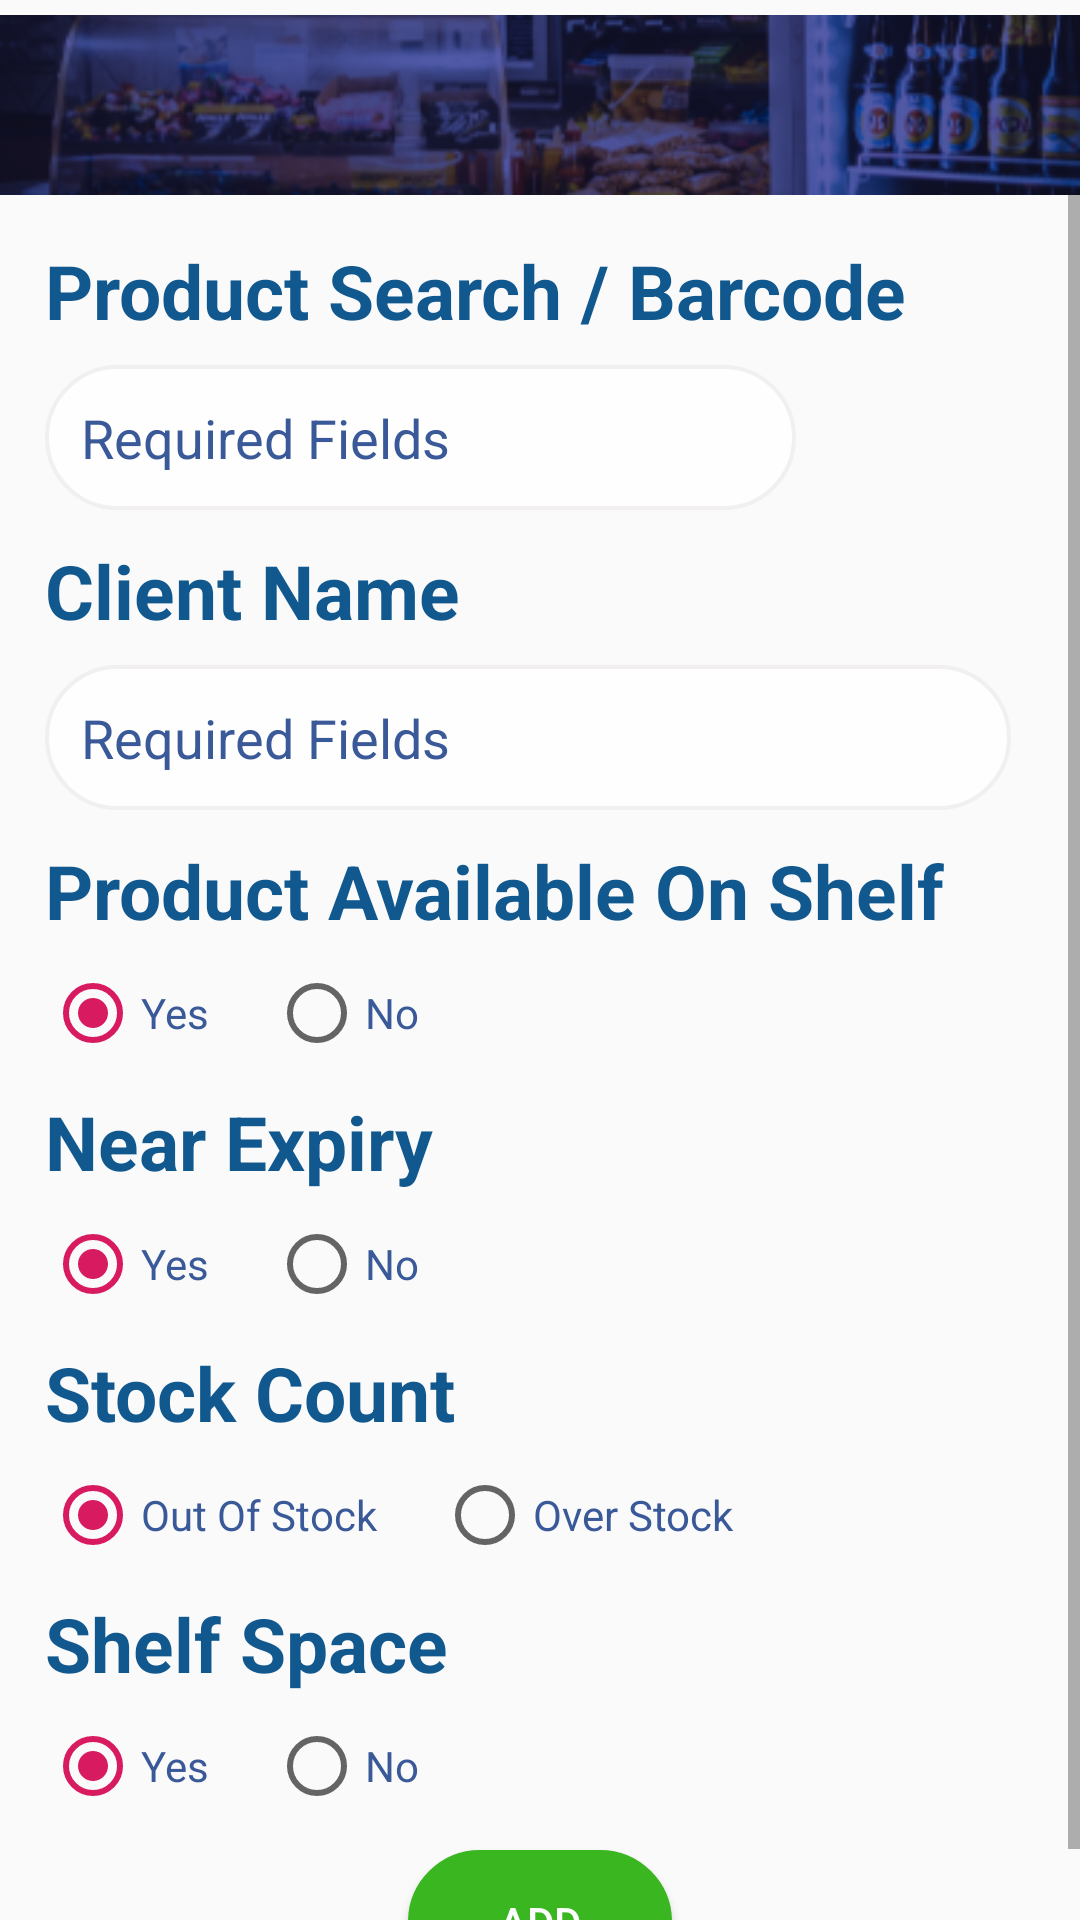

Here is an Android app screen rendered from its layout file. Give the layout XML and the strings, colors and styles it references.
<!-- AndroidManifest.xml: application theme AppTheme -->
<!-- res/layout/activity_add_products_step.xml -->
<?xml version="1.0" encoding="utf-8"?>
<RelativeLayout  xmlns:android="http://schemas.android.com/apk/res/android"
    xmlns:app="http://schemas.android.com/apk/res-auto"
    xmlns:tools="http://schemas.android.com/tools"
    android:layout_width="match_parent"
    android:layout_height="match_parent"
    tools:context=".AddProducts_stepActivity">


    <RelativeLayout
        android:id="@+id/rl3a"
        android:layout_width="match_parent"
        android:layout_height="match_parent"
        android:layout_marginTop="5dp"

        >
        <include layout="@layout/toolbar_all" android:id="@+id/addstore_steps_toolbar"/>

        <ScrollView
            android:layout_width="match_parent"
            android:layout_height="match_parent"
            android:id="@+id/scrollView_steps"
            android:layout_below="@+id/addstore_steps_toolbar"
            >


        <LinearLayout
            android:layout_width="match_parent"
            android:layout_height="wrap_content"
            android:layout_margin="15dp"
            android:orientation="vertical">
            <TextView
                android:id="@+id/product_search"
                android:layout_width="match_parent"
                android:layout_height="wrap_content"
                android:text="@string/product_search_barcode"
                android:textColor="@color/colordarkblue"
                android:textSize="25sp"
                android:textStyle="bold" />


            <LinearLayout
                android:layout_width="match_parent"
                android:layout_height="wrap_content"
                android:layout_marginTop="8dp"
                android:layout_marginEnd="8dp"
                android:orientation="horizontal"
                android:weightSum="3">

                <EditText
                    android:id="@+id/checkin_product_search"
                    android:layout_width="wrap_content"
                    android:layout_height="wrap_content"
                    android:layout_weight="2"
                    android:background="@drawable/edittextshape"
                    android:hint="@string/required_fields"
                    android:padding="12dp"
                    android:textColorHint="@color/colorblue" />

                <ImageView
                    android:id="@+id/barcode_search"
                    android:layout_width="wrap_content"
                    android:layout_height="wrap_content"

                    android:layout_gravity="center"
                    android:layout_margin="10dp"
                    android:layout_marginEnd="20dp"
                    android:layout_weight="1"

                    android:src="@drawable/cameraicon" />


            </LinearLayout>






            <TextView
                android:layout_width="match_parent"
                android:layout_height="wrap_content"
                android:layout_marginTop="10dp"
                android:layout_marginEnd="10dp"
                android:text="@string/client_name"
                android:textColor="@color/colordarkblue"
                android:textSize="25sp"
                android:textStyle="bold" />

            <EditText
                android:id="@+id/checkin_client_name"
                android:layout_width="match_parent"
                android:layout_height="wrap_content"
                android:layout_marginTop="8dp"
                android:layout_marginEnd="8dp"
                android:background="@drawable/edittextshape"
                android:hint="@string/required_fields"
                android:padding="12dp"
                android:textColorHint="@color/colorblue" />

            <TextView
                android:layout_width="match_parent"
                android:layout_height="wrap_content"
                android:layout_marginTop="10dp"
                android:layout_marginEnd="10dp"
                android:text="@string/product_available_on_shelf"
                android:textColor="@color/colordarkblue"
                android:textSize="25sp"
                android:textStyle="bold" />

            <RadioGroup
                android:id="@+id/rgb_availableshelf"
                android:layout_width="match_parent"
                android:layout_height="wrap_content"
                android:layout_marginTop="8dp"
                android:layout_marginEnd="8dp"
                android:orientation="horizontal">

                <RadioButton
                    android:id="@+id/availableshelf_yes"
                    android:layout_width="wrap_content"
                    android:layout_height="wrap_content"
                    android:checked="true"
                    android:text="@string/yes"
                    android:textColor="@color/colorblue" />

                <RadioButton
                    android:id="@+id/availableshelf_no"
                    android:layout_width="wrap_content"
                    android:layout_height="wrap_content"
                    android:layout_marginStart="20dp"
                    android:text="@string/no"
                    android:textColor="@color/colorblue" />

            </RadioGroup>

            <TextView
                android:layout_width="match_parent"
                android:layout_height="wrap_content"
                android:layout_marginTop="10dp"
                android:layout_marginEnd="10dp"
                android:text="@string/near_expiry"
                android:textColor="@color/colordarkblue"
                android:textSize="25sp"
                android:textStyle="bold" />

            <RadioGroup
                android:id="@+id/rgb_nearexpiary"
                android:layout_width="match_parent"
                android:layout_height="wrap_content"
                android:layout_marginTop="8dp"
                android:layout_marginEnd="8dp"
                android:orientation="horizontal">

                <RadioButton
                    android:id="@+id/nearexpiry_yes"
                    android:layout_width="wrap_content"
                    android:layout_height="wrap_content"
                    android:checked="true"
                    android:text="@string/yes"
                    android:textColor="@color/colorblue" />

                <RadioButton
                    android:id="@+id/nearexpiry_no"
                    android:layout_width="wrap_content"
                    android:layout_height="wrap_content"
                    android:layout_marginStart="20dp"
                    android:text="@string/no"
                    android:textColor="@color/colorblue" />

            </RadioGroup>

            <TextView
                android:layout_width="match_parent"
                android:layout_height="wrap_content"
                android:layout_marginTop="10dp"
                android:layout_marginEnd="10dp"
                android:text="@string/stock_count"
                android:textColor="@color/colordarkblue"
                android:textSize="25sp"
                android:textStyle="bold" />

            <RadioGroup
                android:id="@+id/rgb_stockcount"
                android:layout_width="match_parent"
                android:layout_height="wrap_content"
                android:layout_marginTop="8dp"
                android:layout_marginEnd="8dp"
                android:orientation="horizontal">

                <RadioButton
                    android:id="@+id/rb_outofstock"
                    android:layout_width="wrap_content"
                    android:layout_height="wrap_content"
                    android:checked="true"
                    android:text="@string/out_of_stock"
                    android:textColor="@color/colorblue" />

                <RadioButton
                    android:id="@+id/rb_overstock"
                    android:layout_width="wrap_content"
                    android:layout_height="wrap_content"
                    android:layout_marginStart="20dp"
                    android:text="@string/over_stock"
                    android:textColor="@color/colorblue" />

            </RadioGroup>

            <TextView
                android:layout_width="match_parent"
                android:layout_height="wrap_content"
                android:layout_marginTop="10dp"
                android:layout_marginEnd="10dp"
                android:text="@string/shelf_space"
                android:textColor="@color/colordarkblue"
                android:textSize="25sp"
                android:textStyle="bold" />

            <RadioGroup
                android:id="@+id/rgb_shelfspace"
                android:layout_width="match_parent"
                android:layout_height="wrap_content"
                android:layout_marginTop="8dp"
                android:layout_marginEnd="8dp"
                android:orientation="horizontal">

                <RadioButton
                    android:id="@+id/shelfspace_yes"
                    android:layout_width="wrap_content"
                    android:layout_height="wrap_content"
                    android:checked="true"
                    android:text="@string/yes"
                    android:textColor="@color/colorblue" />

                <RadioButton
                    android:id="@+id/shelfspace_no"
                    android:layout_width="wrap_content"
                    android:layout_height="wrap_content"
                    android:layout_marginStart="20dp"
                    android:text="@string/no"
                    android:textColor="@color/colorblue" />

            </RadioGroup>

            <Button
                android:id="@+id/checkin_product_add"
                android:layout_width="wrap_content"
                android:layout_height="wrap_content"
                android:layout_gravity="center"
                android:layout_marginTop="12dp"
                android:background="@drawable/oncancelshape"
                android:gravity="center"
                android:text="@string/add"
                android:textColor="@color/colorWhite" />
        </LinearLayout>

        </ScrollView>

    </RelativeLayout>



</RelativeLayout>
<!-- res/layout/toolbar_all.xml (included above) -->
<?xml version="1.0" encoding="utf-8"?>
<androidx.appcompat.widget.Toolbar xmlns:android="http://schemas.android.com/apk/res/android"
    android:orientation="vertical" android:layout_width="match_parent"
    android:layout_height="60dp"
    android:background="@drawable/bgtoolbar"
    android:backgroundTint="@color/colorbluesplash"
    android:backgroundTintMode="multiply"
    android:theme="@style/ThemeOverlay.AppCompat.Dark.ActionBar">

</androidx.appcompat.widget.Toolbar>
<!-- resources referenced by this layout -->
<resources>
  <color name="colorWhite">#FFFEFE</color>
  <color name="colorblue">#3a5998</color>
  <color name="colorbluesplash">#585EAE</color>
  <color name="colordarkblue">#11588F</color>
  <!-- drawable bgtoolbar: png bitmap (drawable, 70749 bytes) -->
  <!-- drawable edittextshape (drawable) -->
  <?xml version="1.0" encoding="utf-8"?>
  <shape xmlns:android="http://schemas.android.com/apk/res/android">
      <corners android:radius="50dp"></corners>
      <stroke android:color="@color/colorgry" android:width="1.2dp"></stroke>
      <solid android:color="@color/colorWhite"></solid>
  </shape>
  <!-- drawable oncancelshape (drawable) -->
  <?xml version="1.0" encoding="utf-8"?>
  <shape xmlns:android="http://schemas.android.com/apk/res/android">
      <corners android:radius="40dp"></corners>
      <stroke android:color="@color/colorgreen" android:width="1.2dp"></stroke>
      <solid android:color="@color/colorgreen"></solid>
  </shape>
  <string name="add">Add</string>
  <string name="client_name">Client Name</string>
  <string name="near_expiry">Near Expiry</string>
  <string name="no">No</string>
  <string name="out_of_stock">Out Of Stock</string>
  <string name="over_stock">Over Stock</string>
  <string name="product_available_on_shelf">Product Available On Shelf</string>
  <string name="product_search_barcode">Product Search / Barcode</string>
  <string name="required_fields">Required Fields</string>
  <string name="shelf_space">Shelf Space</string>
  <string name="stock_count">Stock Count</string>
  <string name="yes">Yes</string>
  <style name="AppTheme" parent="Theme.AppCompat.Light.DarkActionBar">
          
          <item name="windowActionBar">false</item>
          <item name="windowNoTitle">true</item>
          <item name="colorPrimary">@color/colorPrimary</item>
          <item name="colorPrimaryDark">@color/colorPrimaryDark</item>
          <item name="colorAccent">@color/colorAccent</item>
      </style>
  <color name="colorgry">#F1EFEF</color>
  <color name="colorgreen">#3AB621</color>
  <color name="colorPrimary">#3a5998</color>
  <color name="colorPrimaryDark">#3a5998</color>
  <color name="colorAccent">#D81B60</color>
</resources>
